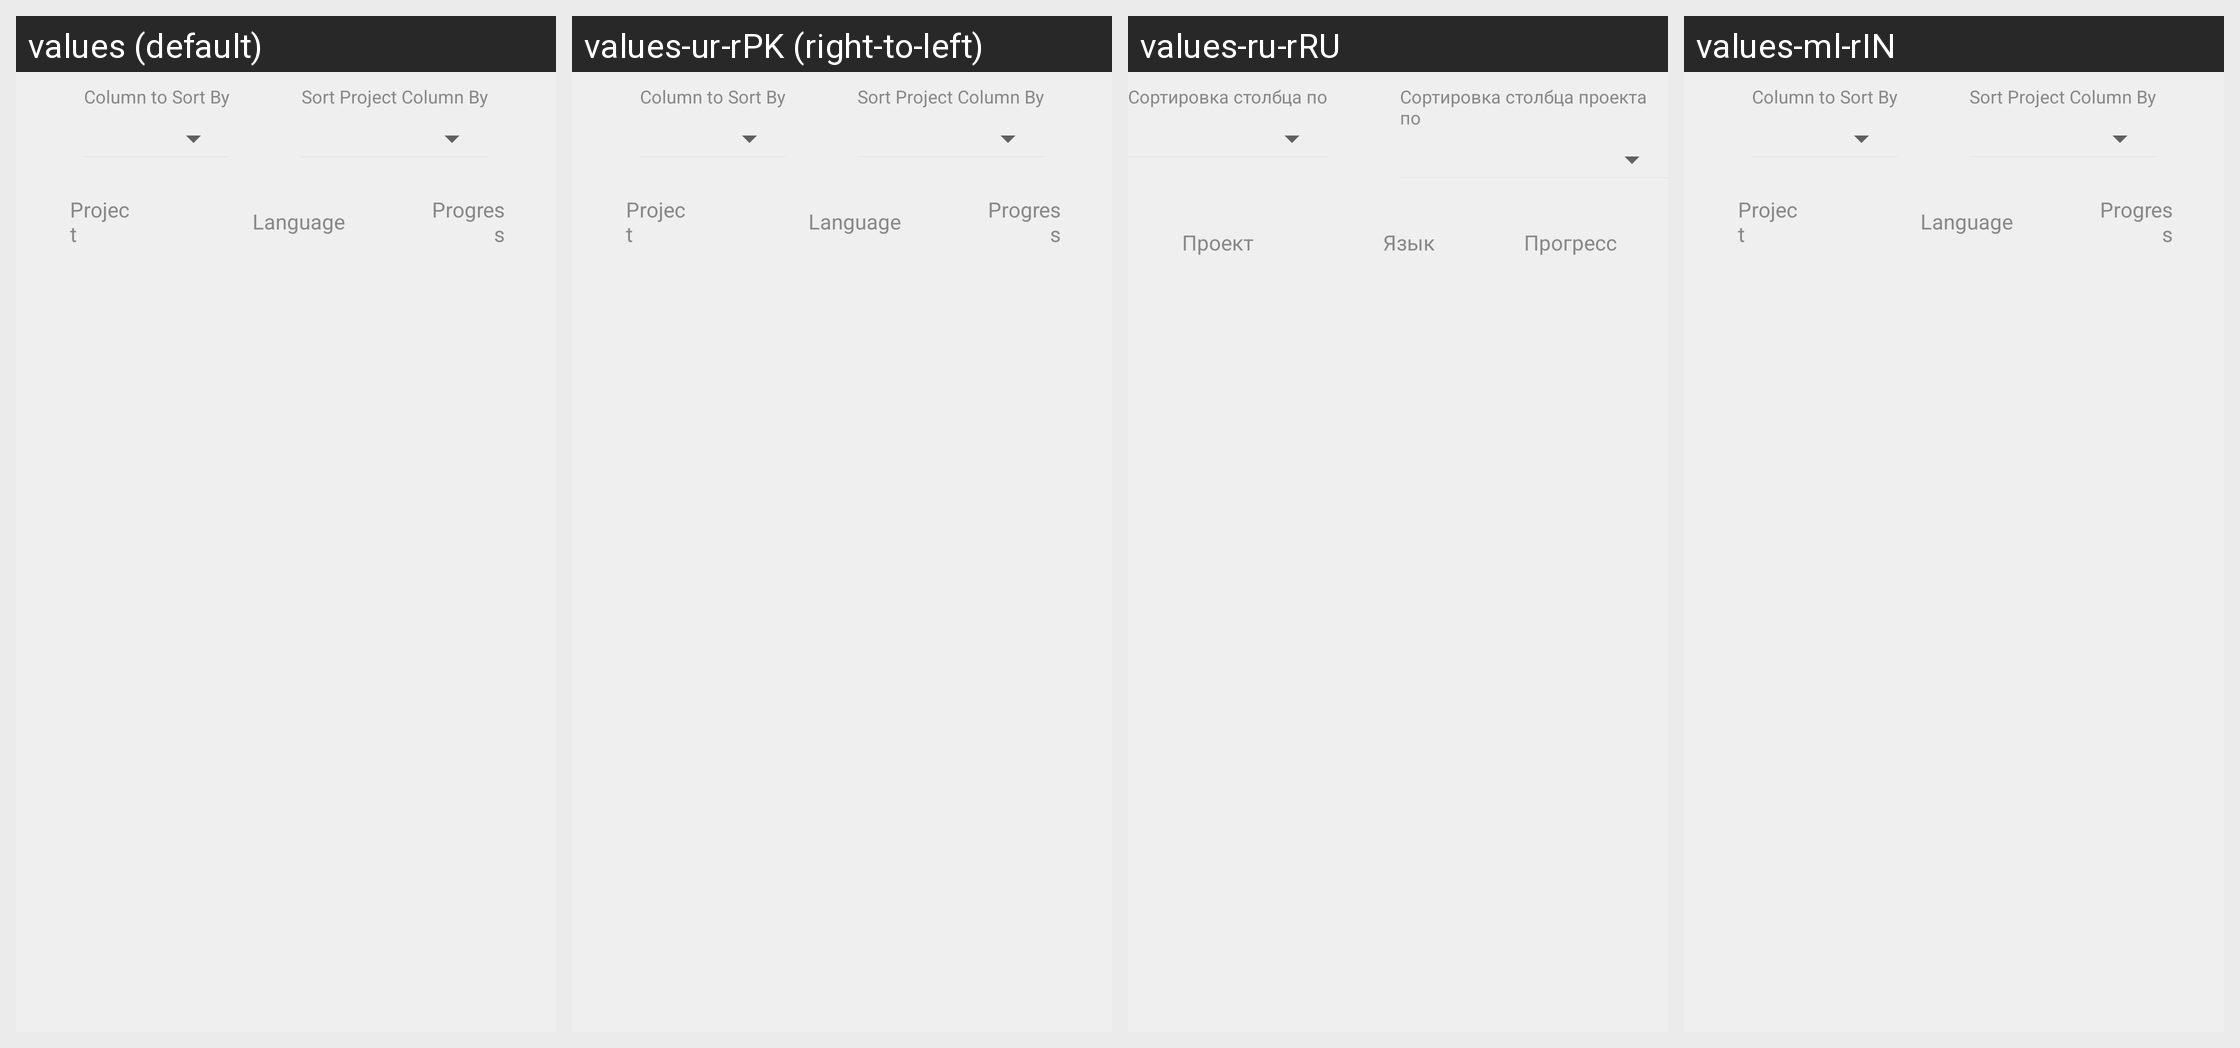

This grid shows one Android layout under several languages. Give, for every string resource on the screen, its name, the default text and each shown locale's text.
Android screen res/layout/fragment_target_translation_list.xml rendered under 4 locales, left to right: values (default), values-ur-rPK (right-to-left), values-ru-rRU, values-ml-rIN. Device: Nexus 5 (rendered at 1080×1920; each locale shown at half size, 540×960, under a caption strip naming it); theme AppTheme.
Other locales in the repository, not shown: values-am-rET, values-ar-rSA, values-as-rIN, values-bn-rBD, values-dz-rBT, values-es-rES, values-es-rUS, values-fa-rAF, values-fa-rIR, values-fr-rFR, values-gu-rIN, values-ha-rHG, values-hi-rIN, values-in-rID, values-ja-rJP, values-km-rKH, values-kn-rIN, values-mn-rMN, values-mr-rIN, values-my-rMM, values-ne-rNP, values-nl-rNL, values-or-rIN, values-pa-rIN, values-ps-rAF, values-pt-rPT, values-sw-rKE, values-ta-rIN, values-te-rIN, values-th-rTH, values-tl-rPH, values-tr-rTR, values-vi-rVN, values-zh-rCN, values-zh-rTW.
Strings drawn on this screen, with the default value and each locale's value (text and hints the layout hard-codes, and strings that could not be matched under every locale, appear in the picture but are not listed):

sort_column
  values: Column to Sort By
  values-ur-rPK: Column to Sort By
  values-ru-rRU: Сортировка столбца по
  values-ml-rIN: Column to Sort By

sort_projects
  values: Sort Project Column By
  values-ur-rPK: Sort Project Column By
  values-ru-rRU: Сортировка столбца проекта по
  values-ml-rIN: Sort Project Column By

Project
  values: Project
  values-ur-rPK: Project
  values-ru-rRU: Проект
  values-ml-rIN: Project

language
  values: Language
  values-ur-rPK: Language
  values-ru-rRU: Язык
  values-ml-rIN: Language

progress
  values: Progress
  values-ur-rPK: Progress
  values-ru-rRU: Прогресс
  values-ml-rIN: Progress
